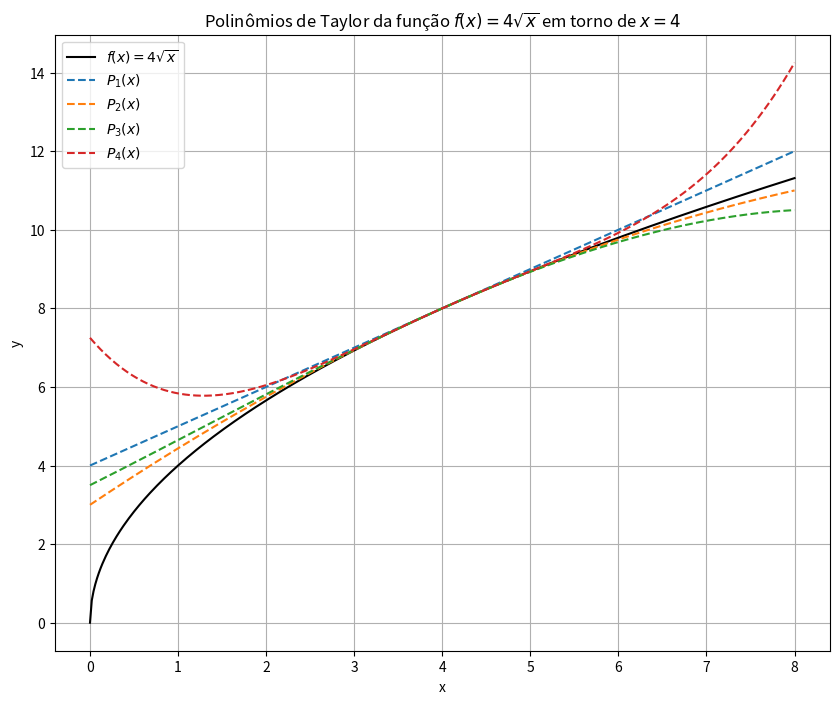

Write the Python code that produced this figure.
import numpy as np
import matplotlib.pyplot as plt


#Q2a--------------------------------------------------------------------------
# Intervalo para x
x = np.linspace(0, 8, 400)

# Função original
f = 4 * np.sqrt(x)

# Polinômios de Taylor
P1 = 8 + (x - 4)
P2 = 8 + (x - 4) - (1/16) * (x - 4)**2
P3 = 8 + (x - 4) - (1/16) * (x - 4)**2 - (1/128) * (x - 4)**3
P4 = 8 + (x - 4) - (1/16) * (x - 4)**2 - (1/128) * (x - 4)**3 + (15/1024) * (x - 4)**4

# Plotando os gráficos
plt.figure(figsize=(10, 8))
plt.plot(x, f, label='$f(x) = 4\sqrt{x}$', color='black')
plt.plot(x, P1, label='$P_1(x)$', linestyle='--')
plt.plot(x, P2, label='$P_2(x)$', linestyle='--')
plt.plot(x, P3, label='$P_3(x)$', linestyle='--')
plt.plot(x, P4, label='$P_4(x)$', linestyle='--')
plt.xlabel('x')
plt.ylabel('y')
plt.title('Polinômios de Taylor da função $f(x) = 4\sqrt{x}$ em torno de $x = 4$')
plt.legend()
plt.grid(True)
plt.show()

#Q2b-----------------------------------------------------------------------------
# Função e intervalo
x = np.linspace(4, 5, 100)
f = 4 * np.sqrt(x)

# Polinômio de Taylor de grau 4
P4 = 8 + (x - 4) - (1/16) * (x - 4)**2 - (1/128) * (x - 4)**3 + (15/1024) * (x - 4)**4
f_5 = 105 / (16 * x**(9/2))

# Valor máximo da quinta derivada no intervalo
M = 105 / (16 * 4**(9/2))

# Erro exato
erro_exato = np.abs(f - P4)

# Erro estimado pela desigualdade de Taylor
erro_estimado = (M / 120) * np.abs(x - 4)**5

# Plotando os gráficos
plt.figure(figsize=(10, 6))
plt.plot(x, erro_exato, label='Erro Exato |f(x) - P4(x)|', color='blue')
plt.legend()
plt.grid(True)
plt.plot(x, erro_estimado, label='Erro Estimado $R_4(x)$', linestyle='--', color='red')
plt.xlabel('x')
plt.ylabel('Erro')
plt.title('Erro Exato e Erro Estimado da Aproximação $f(x) \approx P_4(x)$')
plt.show()